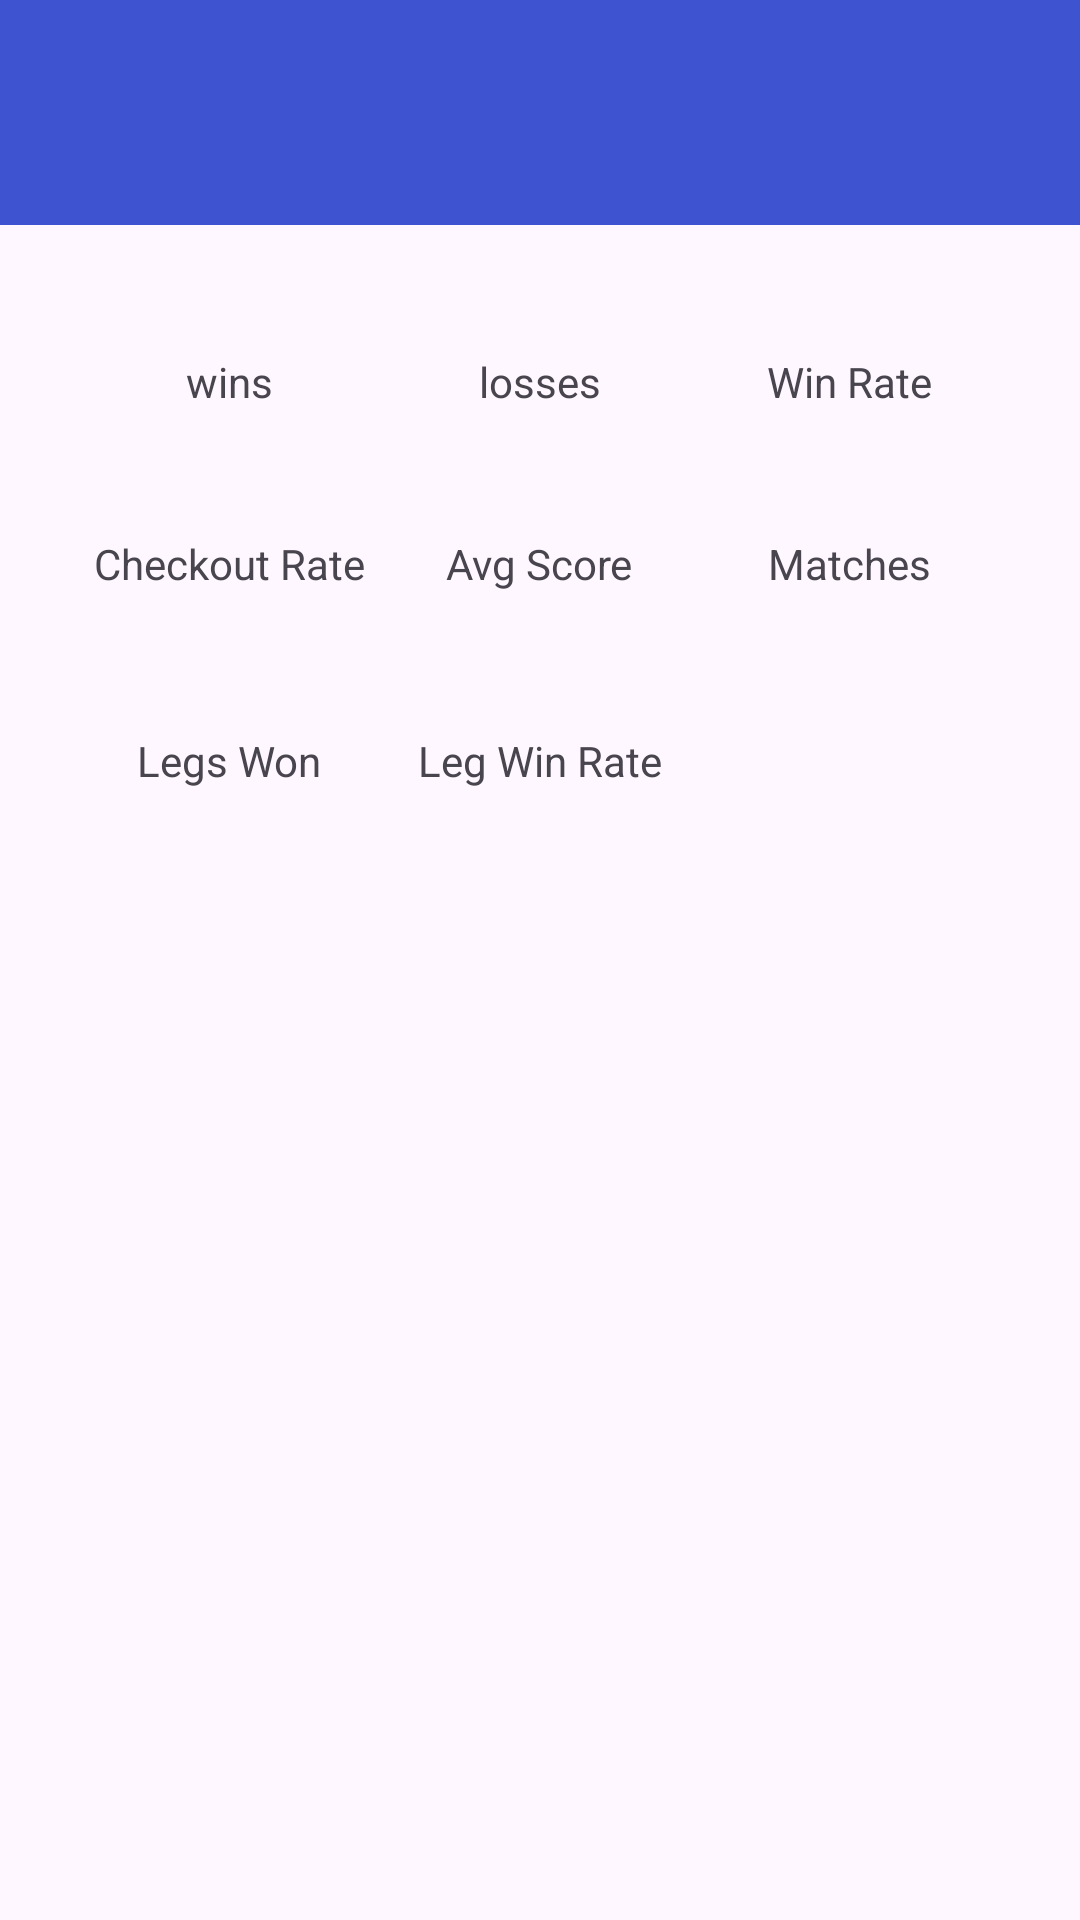

This screen was rendered from an Android layout file. Write that file and the resources it references.
<!-- AndroidManifest.xml: application theme Theme.DartScoreboard -->
<!-- res/layout/activity_user_statistics.xml -->
<?xml version="1.0" encoding="utf-8"?>
<androidx.coordinatorlayout.widget.CoordinatorLayout xmlns:android="http://schemas.android.com/apk/res/android"
    xmlns:tools="http://schemas.android.com/tools"
    android:layout_width="match_parent"
    android:layout_height="match_parent"
    tools:context=".match.presentation.UserStatisticsActivity">

    <include layout="@layout/toolbar"/>


    <GridLayout
        android:layout_width="match_parent"
        android:layout_height="wrap_content"
        android:layout_marginStart="25dp"
        android:layout_marginTop="80dp"
        android:layout_marginEnd="25dp"
        android:layout_marginBottom="10dp"
        android:alignmentMode="alignMargins"
        android:columnCount="3"
        android:columnOrderPreserved="false"
        android:padding="0dp"
        android:rowCount="3"
        android:useDefaultMargins="true">


        <LinearLayout
            android:layout_width="0dp"
            android:layout_height="wrap_content"
            android:layout_columnWeight="1"
            android:gravity="center"
            android:orientation="vertical">

            <TextView
                android:id="@+id/wins_count"
                android:layout_width="wrap_content"
                android:layout_height="wrap_content"
                android:textSize="25sp"
                tools:text="50" />

            <TextView
                android:layout_width="wrap_content"
                android:layout_height="wrap_content"
                android:text="@string/wins" />
        </LinearLayout>


        <LinearLayout
            android:layout_width="0dp"
            android:layout_height="wrap_content"
            android:layout_columnWeight="1"
            android:gravity="center"
            android:orientation="vertical">

            <TextView
                android:id="@+id/losses_count"
                android:layout_width="wrap_content"
                android:layout_height="wrap_content"
                android:textSize="25sp"
                tools:text="0" />

            <TextView
                android:layout_width="wrap_content"
                android:layout_height="wrap_content"
                android:text="@string/losses" />
        </LinearLayout>


        <LinearLayout
            android:layout_width="0dp"
            android:layout_height="wrap_content"
            android:layout_columnWeight="1"
            android:gravity="center"
            android:orientation="vertical">

            <TextView
                android:id="@+id/win_rate"
                android:layout_width="wrap_content"
                android:layout_height="wrap_content"
                android:textSize="25sp"
                tools:text="23%" />

            <TextView
                android:layout_width="wrap_content"
                android:layout_height="wrap_content"
                android:text="@string/win_rate" />
        </LinearLayout>


        <LinearLayout
            android:layout_width="0dp"
            android:layout_height="wrap_content"
            android:layout_columnWeight="1"
            android:gravity="center"
            android:orientation="vertical">

            <TextView
                android:id="@+id/checkout_rate"
                android:layout_width="wrap_content"
                android:layout_height="wrap_content"
                android:textSize="25sp"
                tools:text="44%" />

            <TextView
                android:layout_width="wrap_content"
                android:layout_height="wrap_content"
                android:text="@string/checkout_rate" />
        </LinearLayout>


        <LinearLayout
            android:layout_width="0dp"
            android:layout_height="wrap_content"
            android:layout_columnWeight="1"
            android:gravity="center"
            android:orientation="vertical">

            <TextView
                android:id="@+id/avg_score_text_view"
                android:layout_width="wrap_content"
                android:layout_height="wrap_content"
                android:textSize="25sp"
                tools:text="100" />

            <TextView
                android:layout_width="wrap_content"
                android:layout_height="wrap_content"
                android:text="@string/avg_score" />
        </LinearLayout>


        <LinearLayout
            android:layout_width="0dp"
            android:layout_height="wrap_content"
            android:layout_columnWeight="1"
            android:gravity="center"
            android:orientation="vertical">

            <TextView
                android:id="@+id/matches_played"
                android:layout_width="wrap_content"
                android:layout_height="wrap_content"
                android:textSize="25sp"
                tools:text="100" />

            <TextView
                android:layout_width="wrap_content"
                android:layout_height="wrap_content"
                android:text="@string/matches_played" />
        </LinearLayout>

        <LinearLayout
            android:layout_width="0dp"
            android:layout_height="wrap_content"
            android:layout_columnWeight="1"
            android:gravity="center"
            android:orientation="vertical">

            <TextView
                android:id="@+id/legs_won_tv"
                android:layout_width="wrap_content"
                android:layout_height="wrap_content"
                android:layout_marginTop="5dp"
                android:textSize="25sp"
                tools:text="100" />

            <TextView
                android:layout_width="wrap_content"
                android:layout_height="wrap_content"
                android:text="@string/legs_won" />


        </LinearLayout>


        <LinearLayout
            android:layout_width="0dp"
            android:layout_height="wrap_content"
            android:layout_columnWeight="1"
            android:gravity="center"
            android:orientation="vertical">


            <TextView
                android:id="@+id/leg_win_rate"
                android:layout_width="wrap_content"
                android:layout_height="wrap_content"
                android:layout_marginTop="5dp"
                android:textSize="25sp"
                tools:text="2%" />

            <TextView
                android:layout_width="wrap_content"
                android:layout_height="wrap_content"
                android:text="@string/leg_win_rate" />

        </LinearLayout>

    </GridLayout>

</androidx.coordinatorlayout.widget.CoordinatorLayout>
<!-- res/layout/toolbar.xml (included above) -->
<?xml version="1.0" encoding="utf-8"?>
<androidx.appcompat.widget.Toolbar xmlns:android="http://schemas.android.com/apk/res/android"
    xmlns:app="http://schemas.android.com/apk/res-auto"
    android:id="@+id/toolbar"
    android:layout_width="match_parent"
    android:layout_height="75dp"
    android:elevation="4dp"
    app:titleTextColor="@color/white"
    android:paddingTop="8dp"
    android:paddingEnd="8dp"
    style="@style/MyThemeOverlay_Toolbar"
    app:popupTheme="@style/Theme.AppCompat.DayNight.NoActionBar">
</androidx.appcompat.widget.Toolbar>
<!-- resources referenced by this layout -->
<resources>
  <color name="white">#FFFFFFFF</color>
  <string name="avg_score">Avg Score</string>
  <string name="checkout_rate">Checkout Rate</string>
  <string name="leg_win_rate">Leg Win Rate</string>
  <string name="legs_won">Legs Won</string>
  <string name="losses">losses</string>
  <string name="matches_played">Matches</string>
  <string name="win_rate">Win Rate</string>
  <string name="wins">wins</string>
  <style name="MyThemeOverlay_Toolbar" parent="ThemeOverlay.AppCompat.Dark">
      
          <item name="colorOnPrimary">@color/white</item>
          <item name="android:background">@color/custom_blue</item>
          <item name="android:theme">@style/ThemeOverlay.AppCompat.Dark</item>
          <item name="colorPrimary">@color/white</item>
          <item name="android:textColorSecondary">@android:color/white</item>
      </style>
  <style name="Theme.DartScoreboard" parent="Base.Theme.DartScoreboard" />
  <color name="custom_blue">#3D53CF</color>
  <style name="Base.Theme.DartScoreboard" parent="Theme.Material3.DayNight.NoActionBar">
          
          
          <item name="colorPrimary">@color/custom_blue</item>
          <item name="colorAccent">@color/black</item>
  
  
      </style>
  <color name="black">#FF000000</color>
</resources>
